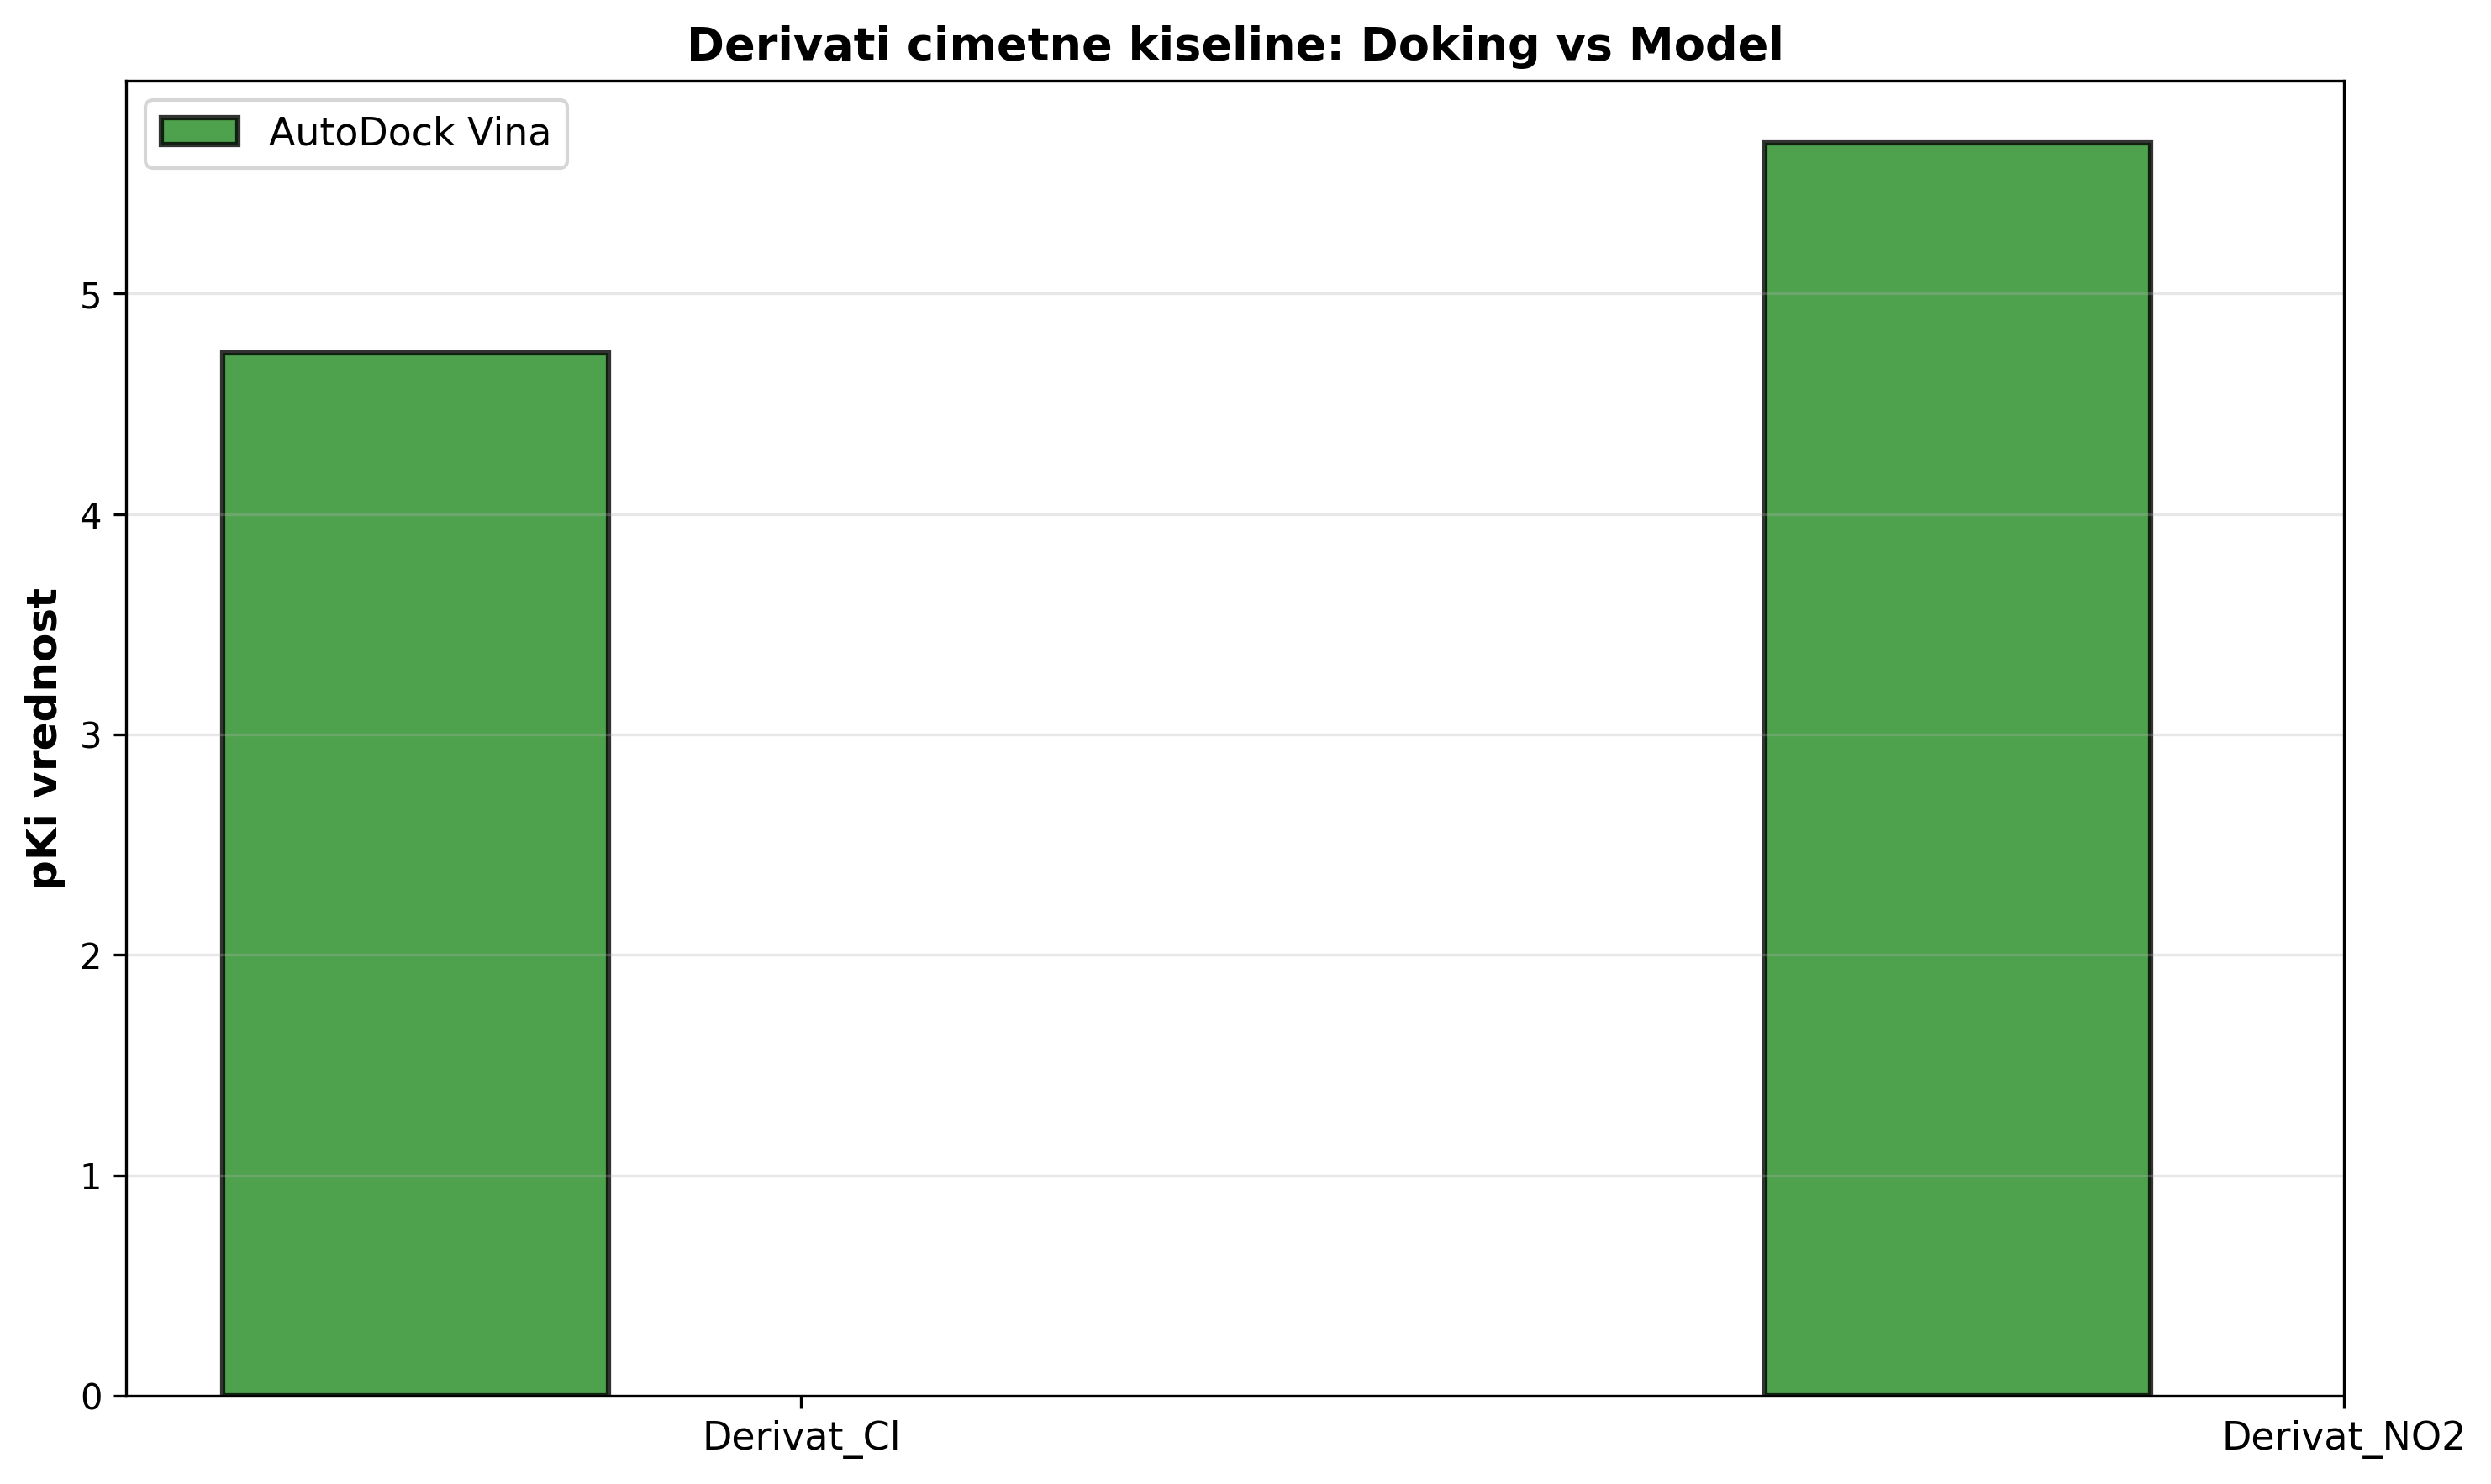

Data behind this chart, as committed beside it:
name; smiles; docking_pseudo_pKi; model_pKi
Derivat_Cl; ClC1=CC=C(/C=C/C(OCC2=CC=C(Cl)C=C2)=O)C=…; 4.732; 
Derivat_NO2; ClC1=CC=C(/C=C/C(OCC2=CC=C([N+]([O-])=O)…; 5.683; 
